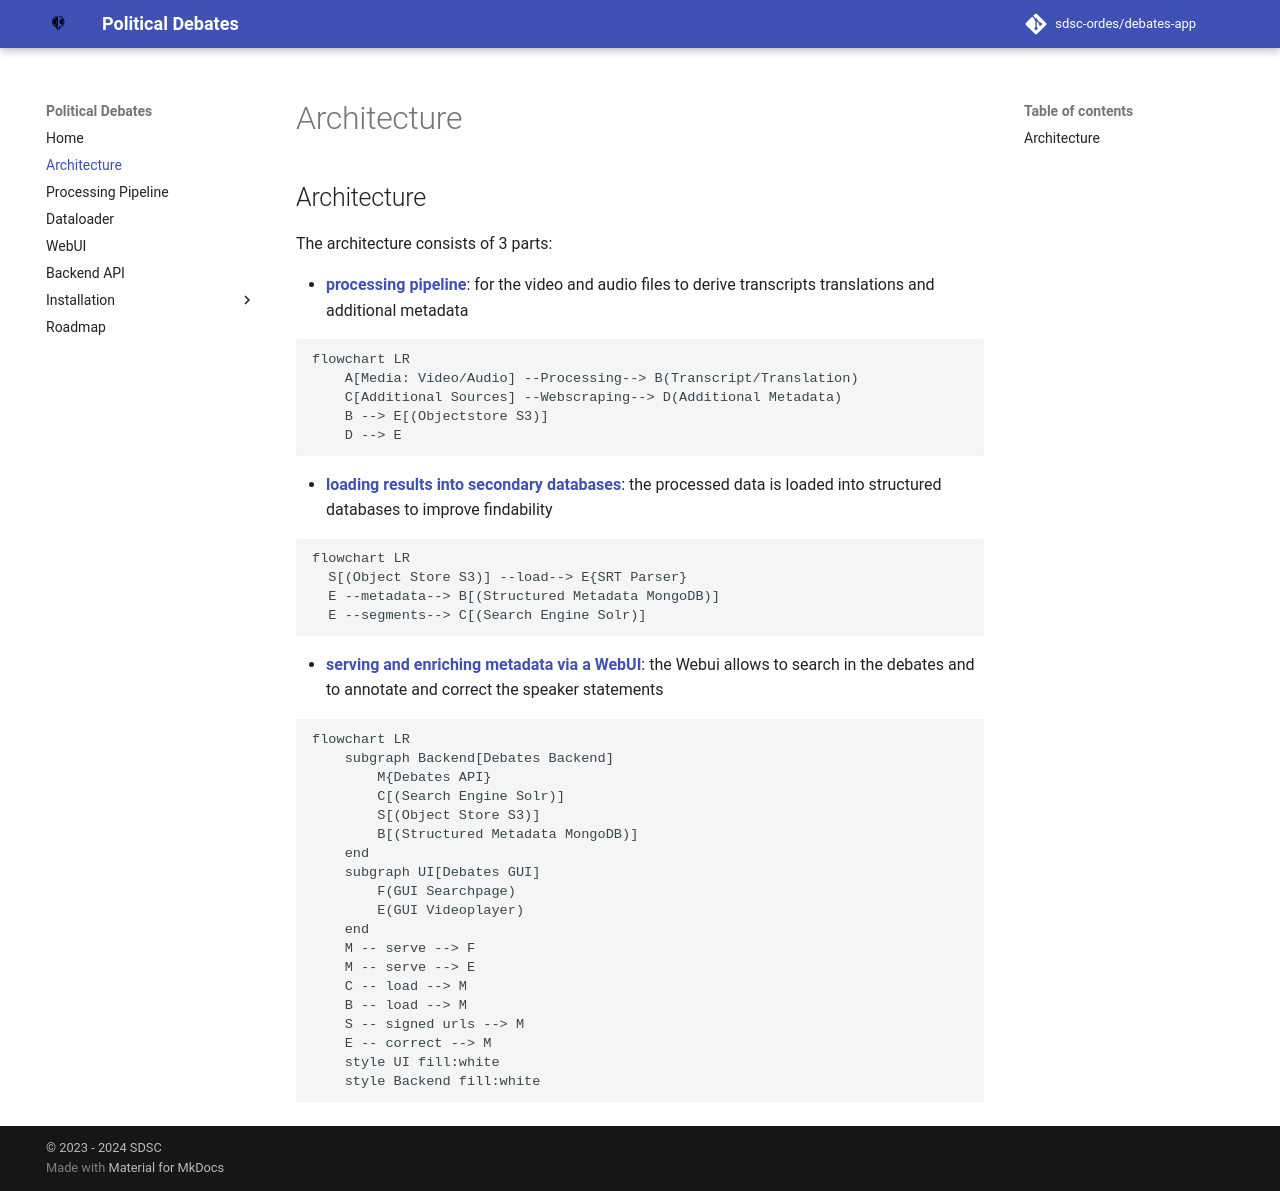

repository: sdsc-ordes/debates-app · page: architecture.html · generator: mkdocs

## Architecture

The architecture consists of 3 parts:

- [**processing pipeline**](processing.md): for the video and audio files to derive transcripts translations and additional metadata

```mermaid
flowchart LR
    A[Media: Video/Audio] --Processing--> B(Transcript/Translation)
    C[Additional Sources] --Webscraping--> D(Additional Metadata)
    B --> E[(Objectstore S3)]
    D --> E
```

- [**loading results into secondary databases**](loading.md): the processed data is loaded into structured databases to improve findability

```mermaid
flowchart LR
  S[(Object Store S3)] --load--> E{SRT Parser}
  E --metadata--> B[(Structured Metadata MongoDB)]
  E --segments--> C[(Search Engine Solr)]
```

- [**serving and enriching metadata via a WebUI**](webui.md): the Webui allows to search in the debates and to annotate and correct the speaker statements

```mermaid
flowchart LR
    subgraph Backend[Debates Backend]
        M{Debates API}
        C[(Search Engine Solr)]
        S[(Object Store S3)]
        B[(Structured Metadata MongoDB)]
    end
    subgraph UI[Debates GUI]
        F(GUI Searchpage)
        E(GUI Videoplayer)
    end
    M -- serve --> F
    M -- serve --> E
    C -- load --> M
    B -- load --> M
    S -- signed urls --> M
    E -- correct --> M
    style UI fill:white
    style Backend fill:white
```
